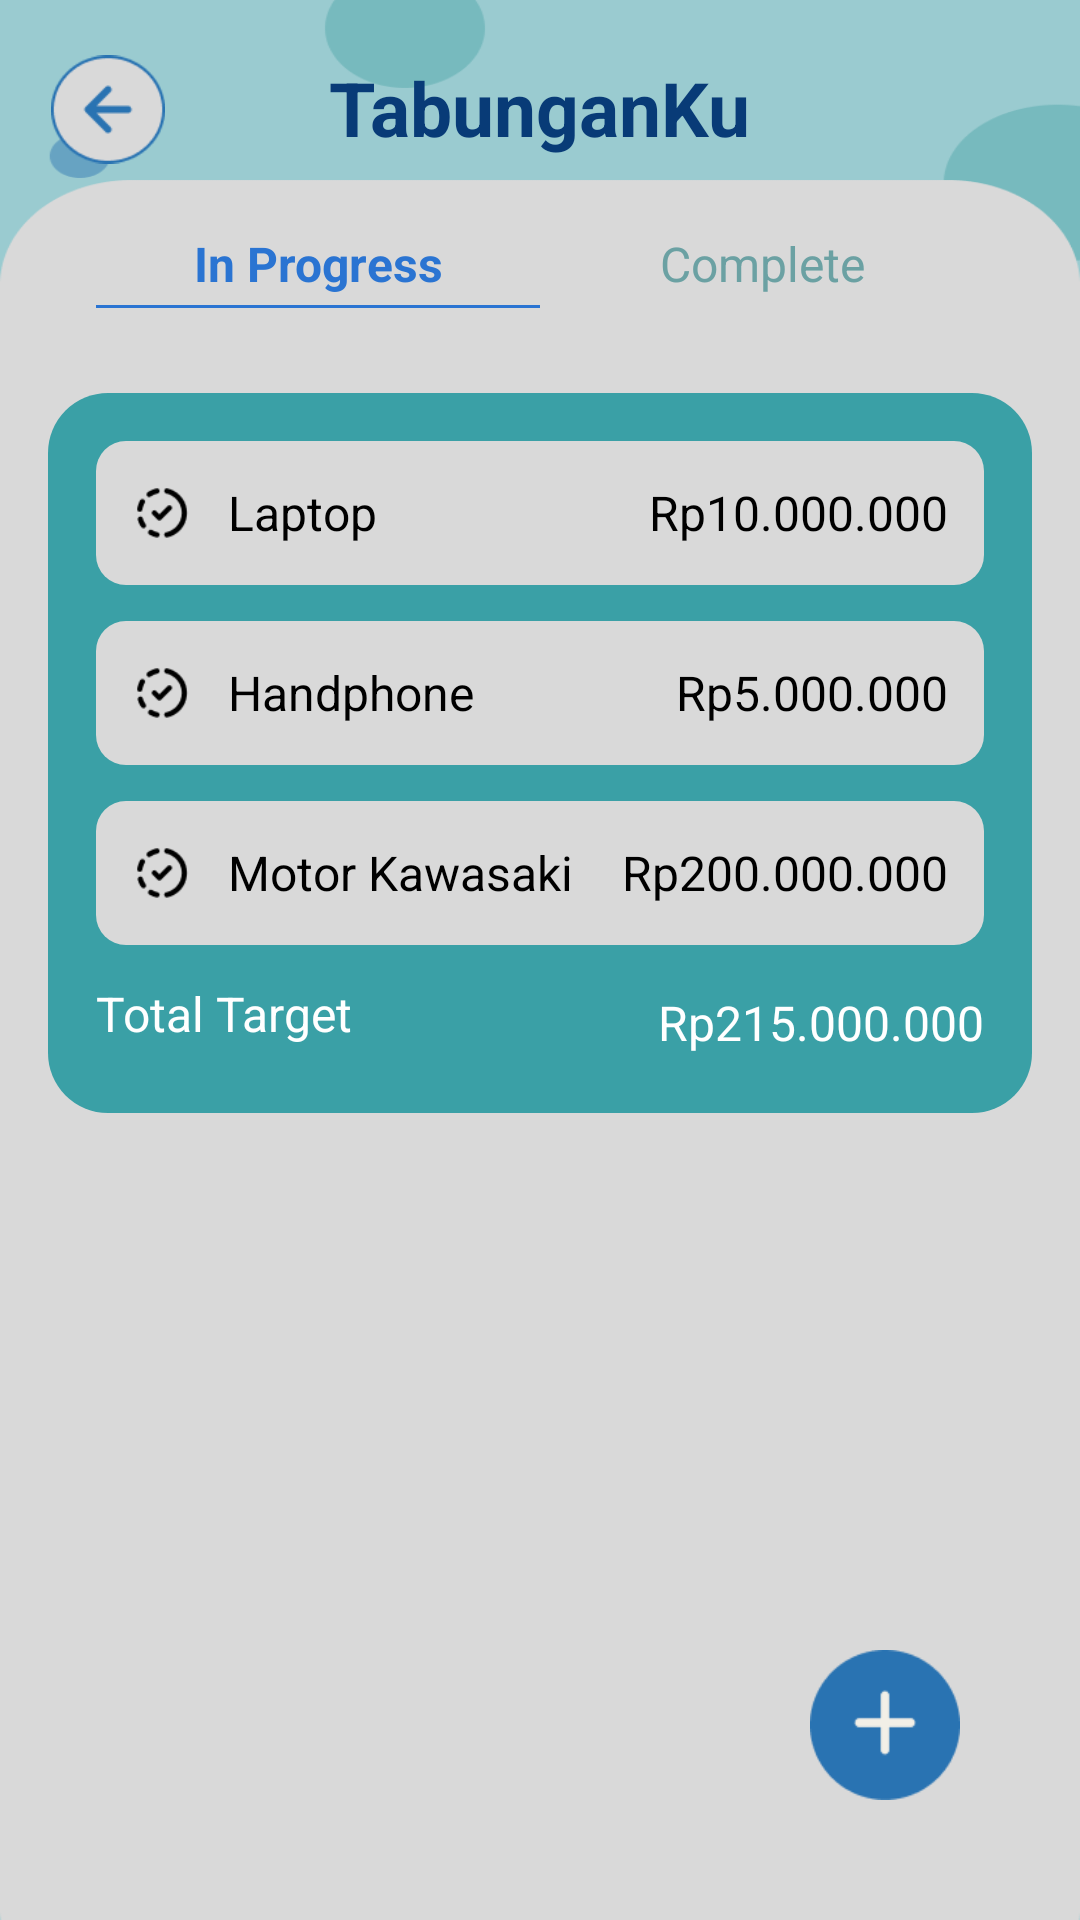

Android layout source for this screen:
<!-- AndroidManifest.xml: application theme Theme.Uangku -->
<!-- res/layout/activity_tabungan_tambahan.xml -->
<?xml version="1.0" encoding="utf-8"?>
<RelativeLayout xmlns:android="http://schemas.android.com/apk/res/android"
    android:layout_width="match_parent"
    android:layout_height="match_parent"
    android:background="@drawable/background"
    android:padding="16dp">

    
    <RelativeLayout
        android:id="@+id/header"
        android:layout_width="match_parent"
        android:layout_height="wrap_content"
        android:layout_alignParentTop="true"
        android:backgroundTint="#95C6C7"
        android:clipToPadding="false"
        android:padding="1dp">

        
        <ImageView
            android:id="@+id/btn_back"
            android:layout_width="38dp"
            android:layout_height="39dp"
            android:layout_alignParentStart="true"
            android:layout_centerVertical="true"
            android:src="@drawable/tombol_back" />

        
        <TextView
            android:id="@+id/title"
            android:layout_width="wrap_content"
            android:layout_height="35dp"
            android:layout_centerInParent="true"
            android:text="TabunganKu"
            android:textColor="#083B77"
            android:textSize="25dp"
            android:textStyle="bold" />
    </RelativeLayout>

    

    

    

    <LinearLayout
        android:id="@+id/tabMenu"
        android:layout_width="match_parent"
        android:layout_height="30dp"
        android:layout_below="@id/header"
        android:layout_marginTop="20dp"
        android:layout_marginBottom="20dp"
        android:orientation="horizontal"
        android:paddingStart="16dp"
        android:paddingEnd="16dp">

        <TextView
            android:id="@+id/tabInProgress"
            android:layout_width="0dp"
            android:layout_height="wrap_content"
            android:layout_weight="1"
            android:background="@drawable/underline_blue"
            android:paddingBottom="4dp"
            android:text="In Progress"
            android:textColor="#2A74D2"
            android:textSize="16sp"
            android:textStyle="bold"
            android:gravity="center"/>

        <TextView
            android:id="@+id/tabComplete"
            android:layout_width="0dp"
            android:layout_height="wrap_content"
            android:layout_weight="1"
            android:gravity="center"
            android:paddingBottom="4dp"
            android:text="Complete"
            android:textColor="#6BA1A3"
            android:textSize="16sp" />
    </LinearLayout>

    <LinearLayout
        android:id="@+id/cardContainer"
        android:layout_width="375dp"
        android:layout_height="wrap_content"
        android:layout_below="@id/tabMenu"
        android:layout_marginTop="4dp"
        android:background="@drawable/bg_tuaan"
        android:backgroundTint="#3AA0A6"
        android:clipToPadding="false"
        android:orientation="vertical"
        android:padding="16dp">

        
        <LinearLayout
            android:layout_width="match_parent"
            android:layout_height="48dp"
            android:layout_marginBottom="12dp"
            android:background="@drawable/bg_abu"
            android:clipToPadding="false"
            android:gravity="center_vertical"
            android:orientation="horizontal"
            android:padding="12dp"
            android:radius="12dp">

            <ImageView
                android:layout_width="20dp"
                android:layout_height="20dp"
                android:src="@drawable/clock_outline"
                android:tint="#000000" />

            <TextView
                android:layout_width="0dp"
                android:layout_height="wrap_content"
                android:layout_marginStart="12dp"
                android:layout_weight="1"
                android:text="Laptop"
                android:textColor="#000000"
                android:textSize="16sp" />

            <TextView
                android:layout_width="wrap_content"
                android:layout_height="wrap_content"
                android:text="Rp10.000.000"
                android:textColor="#000000"
                android:textSize="16sp" />
        </LinearLayout>

        
        <LinearLayout
            android:layout_width="match_parent"
            android:layout_height="48dp"
            android:layout_marginBottom="12dp"
            android:background="@drawable/bg_abu"
            android:clipToPadding="false"
            android:gravity="center_vertical"
            android:orientation="horizontal"
            android:padding="12dp"
            android:radius="12dp">

            <ImageView
                android:layout_width="20dp"
                android:layout_height="20dp"
                android:src="@drawable/clock_outline"
                android:tint="#000000" />

            <TextView
                android:layout_width="0dp"
                android:layout_height="wrap_content"
                android:layout_marginStart="12dp"
                android:layout_weight="1"
                android:text="Handphone"
                android:textColor="#000000"
                android:textSize="16sp" />

            <TextView
                android:layout_width="wrap_content"
                android:layout_height="wrap_content"
                android:text="Rp5.000.000"
                android:textColor="#000000"
                android:textSize="16sp" />
        </LinearLayout>

        

        <LinearLayout
            android:layout_width="match_parent"
            android:layout_height="48dp"
            android:background="@drawable/bg_abu"
            android:clipToPadding="false"
            android:gravity="center_vertical"
            android:orientation="horizontal"
            android:padding="12dp"
            android:radius="12dp">

            <ImageView
                android:layout_width="20dp"
                android:layout_height="20dp"
                android:src="@drawable/clock_outline"
                android:tint="#000000" />

            <TextView
                android:layout_width="0dp"
                android:layout_height="wrap_content"
                android:layout_marginStart="12dp"
                android:layout_weight="1"
                android:text="Motor Kawasaki"
                android:textColor="#000000"
                android:textSize="16sp" />

            <TextView
                android:layout_width="wrap_content"
                android:layout_height="wrap_content"
                android:text="Rp200.000.000"
                android:textColor="#000000"
                android:textSize="16sp" />
        </LinearLayout>

        <LinearLayout
            android:layout_width="match_parent"
            android:layout_height="28dp"
            android:layout_marginTop="12dp"
            android:gravity="center_vertical"
            android:orientation="horizontal">

            <TextView
                android:layout_width="354dp"
                android:layout_height="28dp"
                android:layout_weight="1"
                android:text="Total Target"
                android:textColor="#FFFFFF"
                android:textSize="16sp" />

            <TextView
                android:layout_width="wrap_content"
                android:layout_height="wrap_content"
                android:text="Rp215.000.000"
                android:textColor="#FFFFFF"
                android:textSize="16sp" />
        </LinearLayout>

    </LinearLayout>

    <ImageButton
        android:id="@+id/fabAdd"
        android:layout_width="50dp"
        android:layout_height="50dp"
        android:layout_alignParentBottom="true"
        android:layout_alignParentEnd="true"
        android:layout_margin="24dp"
        android:background="@drawable/add"/>
</RelativeLayout>
<!-- resources referenced by this layout -->
<resources>
  <!-- drawable add: png bitmap (drawable, 1406 bytes) -->
  <!-- drawable background: png bitmap (drawable, 12310 bytes) -->
  <!-- drawable bg_abu (drawable) -->
  <shape xmlns:android="http://schemas.android.com/apk/res/android" android:shape="rectangle">
      <solid android:color="#D9D9D9"/>
      <corners android:radius="10dp"/>
  </shape>
  <!-- drawable bg_tuaan (drawable) -->
  <shape xmlns:android="http://schemas.android.com/apk/res/android" android:shape="rectangle">
      <solid android:color="#48A6A7"/>
      <corners android:radius="20dp"/>
  </shape>
  <!-- drawable clock_outline: png bitmap (drawable, 729 bytes) -->
  <!-- drawable tombol_back: png bitmap (drawable, 1554 bytes) -->
  <!-- drawable underline_blue (drawable) -->
  <layer-list xmlns:android="http://schemas.android.com/apk/res/android">
      
      <item>
          <shape android:shape="rectangle">
              <solid android:color="@android:color/transparent"/>
          </shape>
      </item>
  
      
      <item android:gravity="bottom">
          <shape android:shape="rectangle">
              <size android:height="1dp"/> 
              <solid android:color="#2A74D2"/>
          </shape>
      </item>
  </layer-list>
  <style name="Theme.Uangku" parent="android:Theme.Material.Light.NoActionBar" />
</resources>
